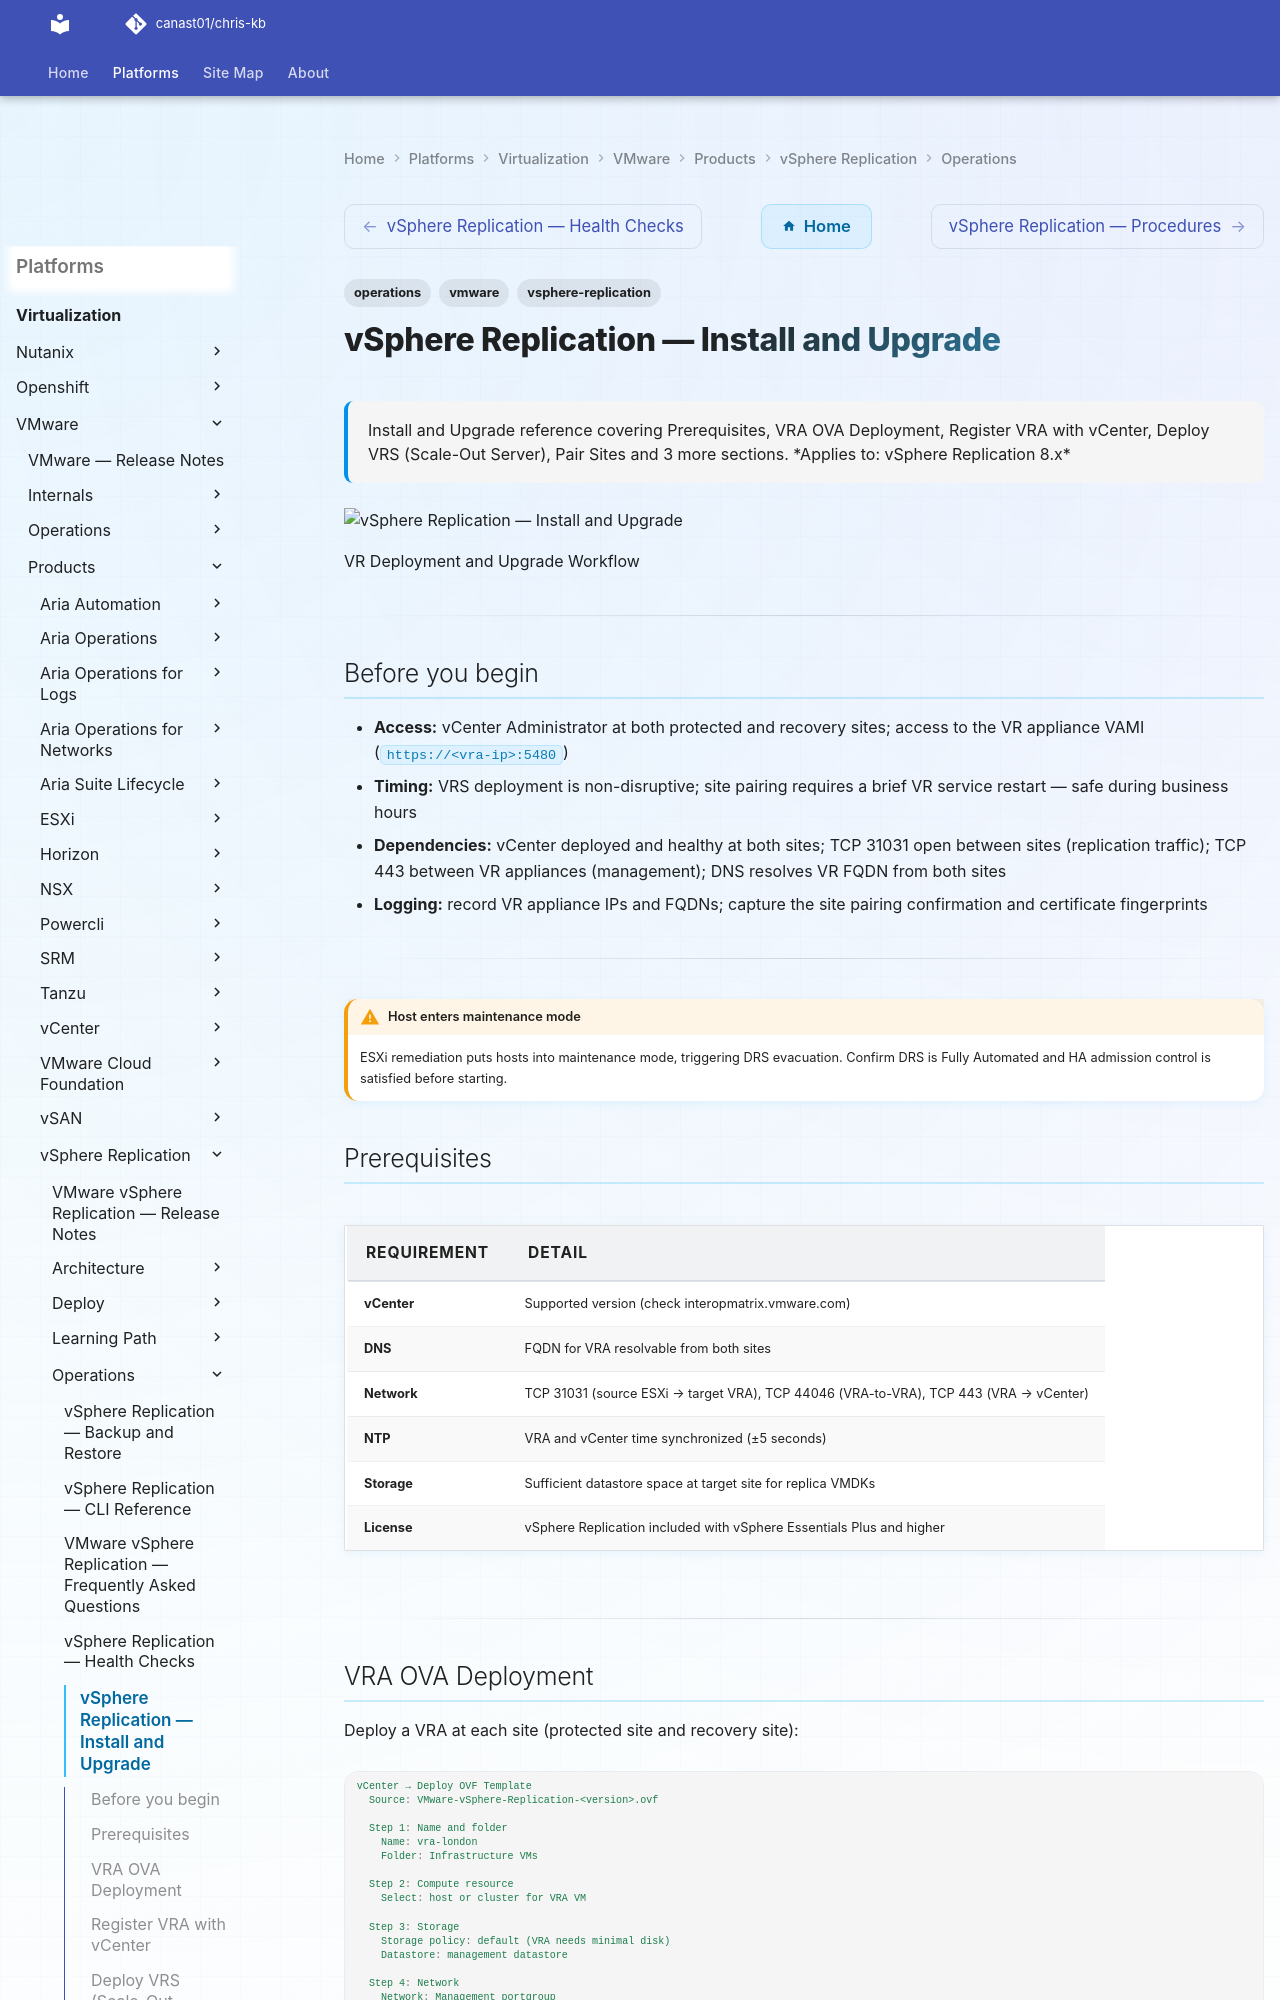

repository: canast01/chris-kb · page: virtualization/vmware/products/vsphere-replication/operations/install-upgrade/index.html · generator: mkdocs

---
tags:
  - operations
  - vmware
  - vsphere-replication
description: "Install and Upgrade reference covering Prerequisites, VRA OVA Deployment, Register VRA with vCenter, Deploy VRS (Scale-Out Server), Pair Sites and 3 more..."
---
# vSphere Replication — Install and Upgrade

<div class="kb-summary">
Install and Upgrade reference covering Prerequisites, VRA OVA Deployment, Register VRA with vCenter, Deploy VRS (Scale-Out Server), Pair Sites and 3 more sections.

*Applies to: vSphere Replication 8.x*
</div>
![vSphere Replication — Install and Upgrade](../../../../../assets/virtualization-vmware-vsphere-replication-operations-install.svg)

  VR Deployment and Upgrade Workflow

---

## Before you begin

- **Access:** vCenter Administrator at both protected and recovery sites; access to the VR appliance VAMI (`https://<vra-ip>:5480`)
- **Timing:** VRS deployment is non-disruptive; site pairing requires a brief VR service restart — safe during business hours
- **Dependencies:** vCenter deployed and healthy at both sites; TCP 31031 open between sites (replication traffic); TCP 443 between VR appliances (management); DNS resolves VR FQDN from both sites
- **Logging:** record VR appliance IPs and FQDNs; capture the site pairing confirmation and certificate fingerprints

---

!!! warning "Host enters maintenance mode"
    ESXi remediation puts hosts into maintenance mode, triggering DRS evacuation. Confirm DRS is Fully Automated and HA admission control is satisfied before starting.
## Prerequisites

| Requirement | Detail |
|---|---|
| vCenter | Supported version (check interopmatrix.vmware.com) |
| DNS | FQDN for VRA resolvable from both sites |
| Network | TCP 31031 (source ESXi → target VRA), TCP 44046 (VRA-to-VRA), TCP 443 (VRA → vCenter) |
| NTP | VRA and vCenter time synchronized (±5 seconds) |
| Storage | Sufficient datastore space at target site for replica VMDKs |
| License | vSphere Replication included with vSphere Essentials Plus and higher |

---
